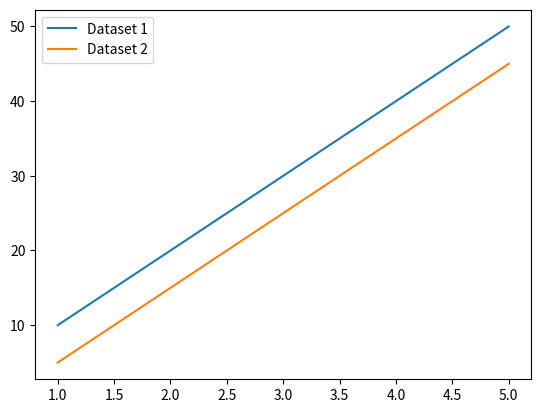

This figure's Python source:
import matplotlib.pyplot as plt

x = [1, 2, 3, 4, 5]
y1 = [10, 20, 30, 40, 50]
y2 = [5, 15, 25, 35, 45]

plt.plot(x, y1, label='Dataset 1')
plt.plot(x, y2, label='Dataset 2')

plt.legend()
plt.show()
